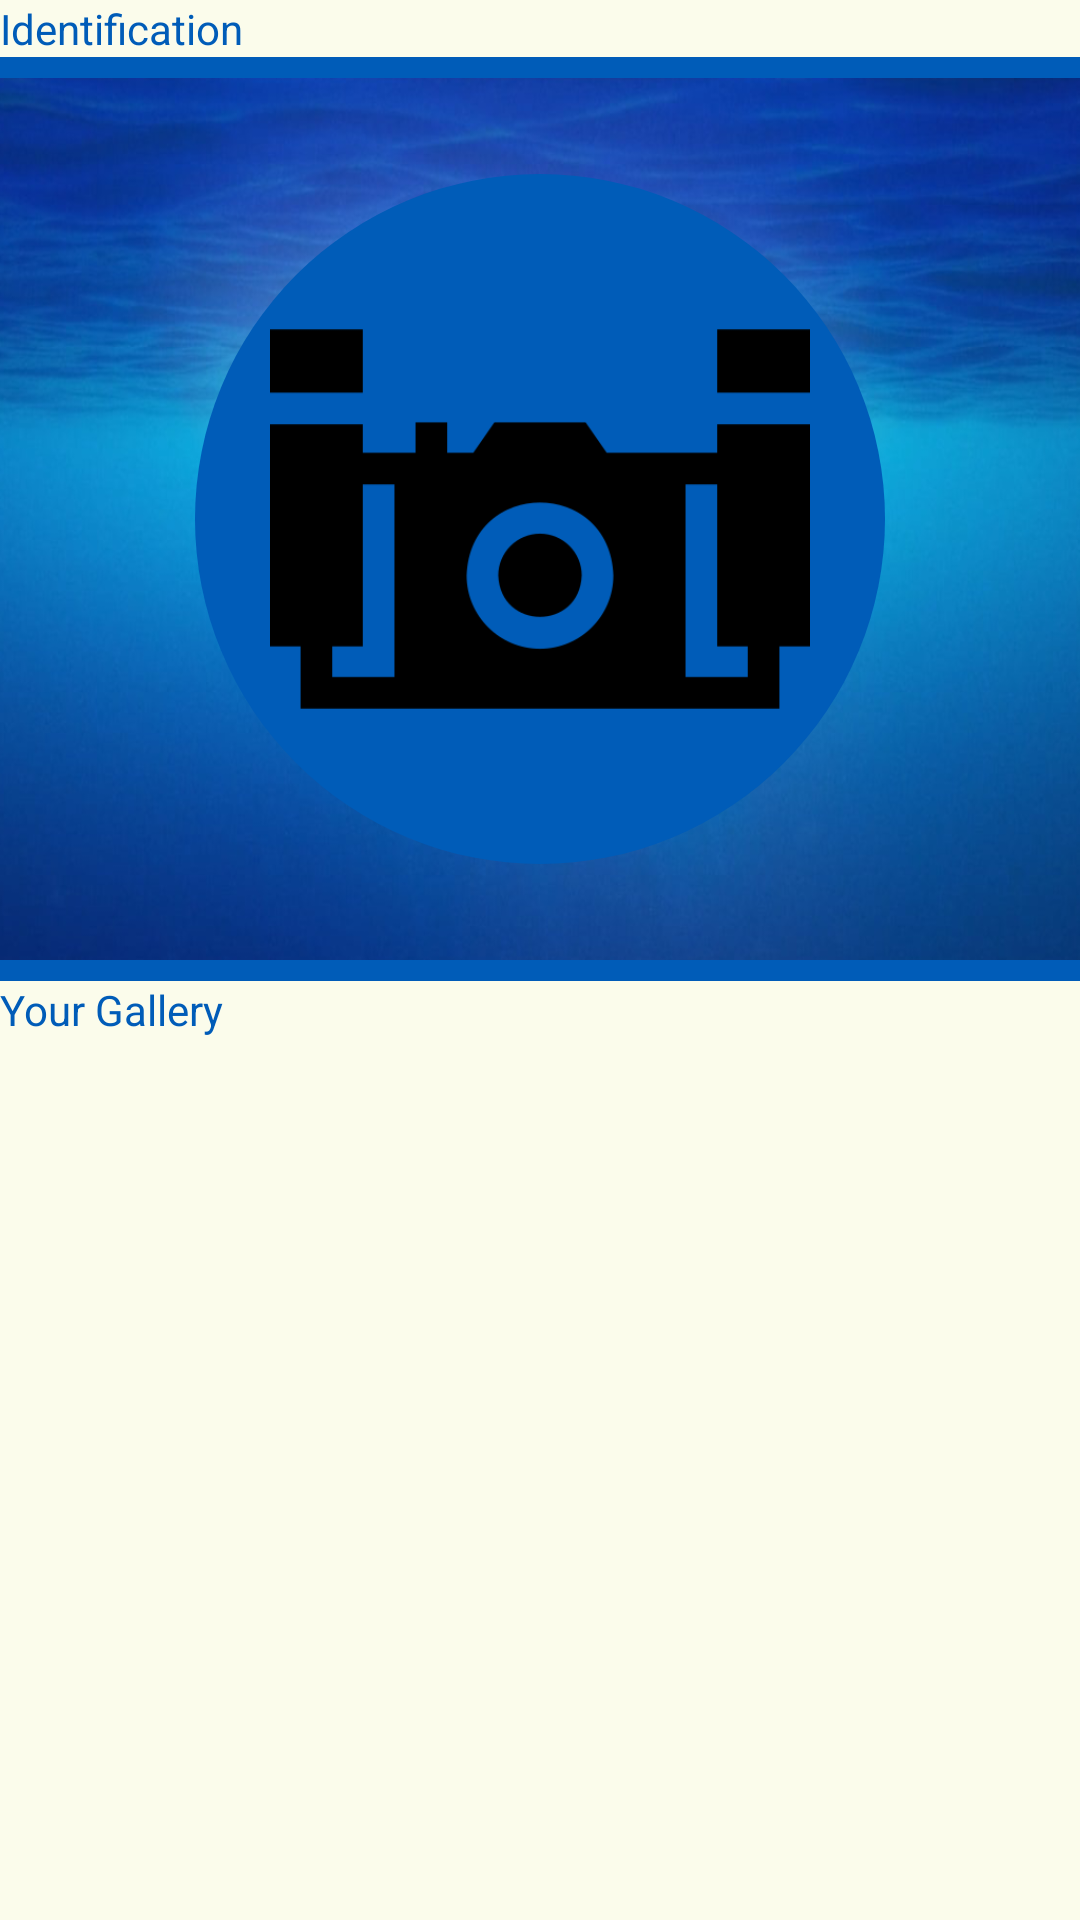

Here is an Android app screen rendered from its layout file. Give the layout XML and the strings, colors and styles it references.
<!-- AndroidManifest.xml: application theme Theme.NautilusApp -->
<!-- res/layout/fragment_identification.xml -->
<?xml version="1.0" encoding="utf-8"?>
<LinearLayout xmlns:android="http://schemas.android.com/apk/res/android"
    android:orientation="vertical"
    android:layout_width="match_parent"
    android:layout_height="match_parent"
    android:background="@color/background">

    <TextView
        style="@style/Theme.NautilusApp.TitleText"
        android:layout_height="wrap_content"
        android:layout_width="wrap_content"
        android:text="Identification" />

    <View
        android:layout_width="match_parent"
        android:layout_height="7dp"
        android:background="@color/button_color" />

    
    <FrameLayout
        android:layout_width="match_parent"
        android:layout_height="0dp"
        android:layout_weight="1"
        android:gravity="center"
        android:background="@drawable/ocean">
        <ImageButton
            android:id="@+id/button_open_camera"
            android:src="@drawable/underwater_camera"
            android:background="@drawable/nautilus_button_drawable"
            android:layout_width="230dp"
            android:layout_height="230dp"
            android:contentDescription="Open Camera"
            android:scaleType="centerInside"
            android:padding="25dp"
            android:layout_gravity="center"/>

        <ImageView
            android:id="@+id/test_image"
            android:layout_width="25dp"
            android:layout_height="25dp"
            android:scaleType="center"/>

    </FrameLayout>

    
    <View
        android:layout_width="match_parent"
        android:layout_height="7dp"
        android:background="@color/button_color" />

    
    <TextView
        style="@style/Theme.NautilusApp.TitleText"
        android:text="Your Gallery"
        android:layout_width="match_parent"
        android:layout_height="wrap_content" />

    <androidx.recyclerview.widget.RecyclerView
        android:id="@+id/gallery_recycler_view"
        android:layout_width="match_parent"
        android:layout_height="0dp"
        android:layout_weight="1"
        android:padding="8dp"
        android:clipToPadding="false"
        android:scrollbars="vertical" />

</LinearLayout>
<!-- resources referenced by this layout -->
<resources>
  <color name="background">#FBFCEB</color>
  <color name="button_color">#005CB8</color>
  <!-- drawable nautilus_button_drawable (drawable) -->
  <?xml version="1.0" encoding="utf-8"?>
  <shape xmlns:android="http://schemas.android.com/apk/res/android"
      android:shape="rectangle">
      <solid android:color="@color/button_color"/>
      <corners android:radius="999dp"/> 
  </shape>
  <!-- drawable ocean: png bitmap (drawable, 846166 bytes) -->
  <!-- drawable underwater_camera: png bitmap (drawable, 6630 bytes) -->
  <style name="Theme.NautilusApp.TitleText">
          <item name="android:textColor">@color/title_text_color</item>
          <item name="android:textSize">@dimen/nautilusTitleSize</item>
      </style>
  <style name="Theme.NautilusApp" parent="Base.Theme.NautilusApp" />
  <color name="title_text_color">#005CB8</color>
  <style name="Base.Theme.NautilusApp" parent="Theme.Material3.DayNight.NoActionBar">
          
          
      </style>
</resources>
